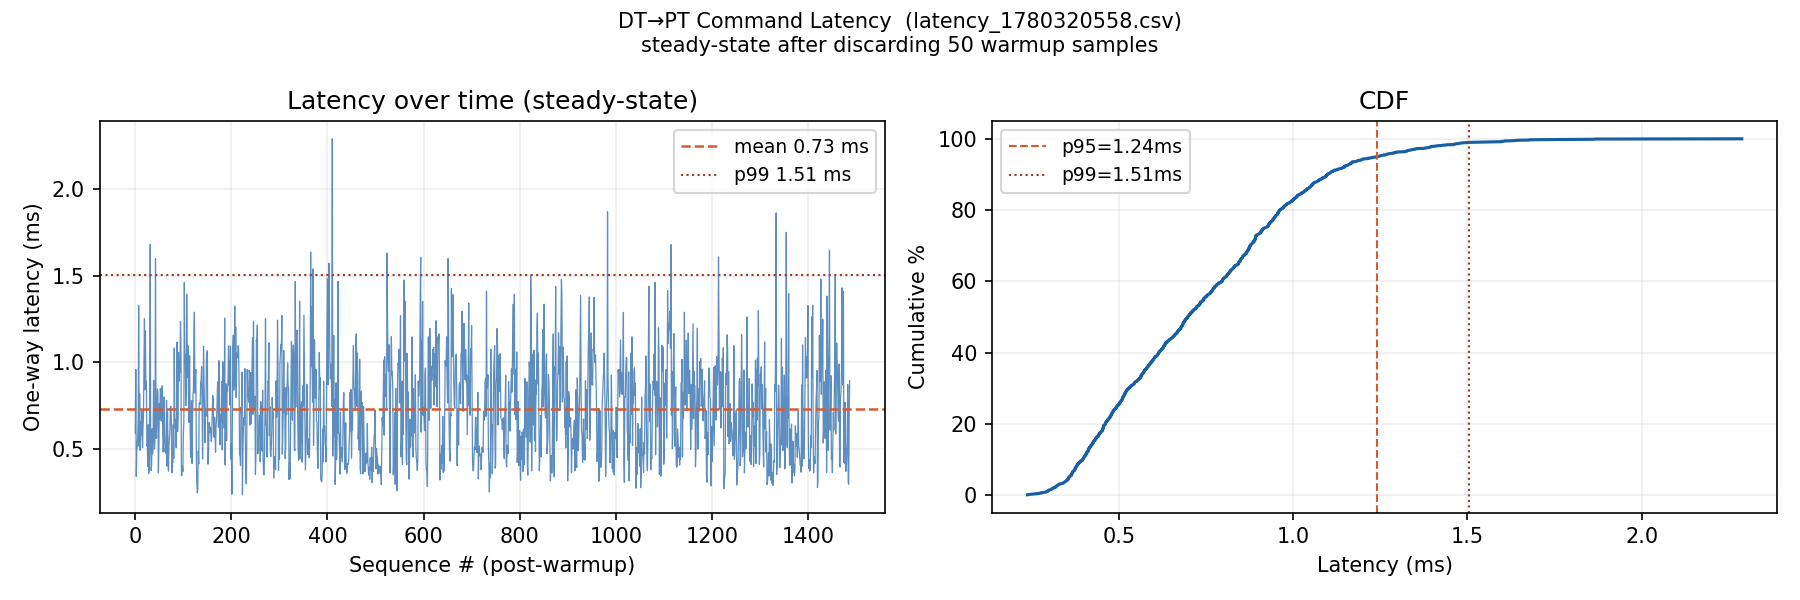

The table this chart was drawn from, first rows:
seq, send_time_ns, recv_time_ns, one_way_ms, steering_angle, speed
0, 1780320558722434691, 1780320558745866262, 23.43, 0.0000, 1
1, 1780320558764979703, 1780320558765392936, 0.413, 0.0000, 1
2, 1780320558790830969, 1780320558791330379, 0.499, 0.0000, 1
3, 1780320558816474126, 1780320558817083624, 0.609, 0.0000, 1
4, 1780320558842784578, 1780320558843302510, 0.518, 0.0000, 1
5, 1780320558863405033, 1780320558864036819, 0.632, 0.0000, 1
6, 1780320558903414800, 1780320558904182656, 0.768, 0.0000, 1
7, 1780320558944107873, 1780320558945221038, 1.113, 0.0000, 1
8, 1780320558978784431, 1780320558980021644, 1.237, 0.0000, 1
9, 1780320559003875414, 1780320559004681977, 0.807, 0.0000, 1
10, 1780320559043228300, 1780320559043816925, 0.589, 0.0000, 1
11, 1780320559063602589, 1780320559064483094, 0.881, 0.0000, 1
12, 1780320559103187327, 1780320559103995708, 0.808, 0.0000, 1
13, 1780320559143087955, 1780320559143564996, 0.477, 0.0000, 1
14, 1780320559163650008, 1780320559164567072, 0.917, 0.0000, 1
15, 1780320559202333448, 1780320559202767310, 0.434, 0.0000, 1
16, 1780320559242872929, 1780320559243217187, 0.344, 0.0000, 1
17, 1780320559263433623, 1780320559264278422, 0.845, 0.0000, 1
18, 1780320559290215661, 1780320559290810691, 0.595, 0.0000, 1
19, 1780320559323099651, 1780320559323414257, 0.315, 0.0000, 1
20, 1780320559343235748, 1780320559343922085, 0.686, 0.0000, 1
21, 1780320559384455506, 1780320559385019416, 0.564, 0.0000, 1
22, 1780320559422923104, 1780320559423609619, 0.687, 0.0000, 1
23, 1780320559443687553, 1780320559444523796, 0.836, 0.0000, 1
24, 1780320559463851969, 1780320559464866730, 1.015, 0.0000, 1
25, 1780320559484008218, 1780320559484780057, 0.772, 0.0000, 1
26, 1780320559525329147, 1780320559526315260, 0.986, 0.0000, 1
27, 1780320559561772776, 1780320559562845755, 1.073, 0.0000, 1
28, 1780320559583219479, 1780320559583843681, 0.624, 0.0000, 1
29, 1780320559603807253, 1780320559604586224, 0.779, 0.0000, 1
30, 1780320559642427945, 1780320559642964260, 0.536, 0.0000, 1
31, 1780320559663230394, 1780320559663786159, 0.556, 0.0000, 1
32, 1780320559703203146, 1780320559703797290, 0.594, 0.0000, 1
33, 1780320559743338084, 1780320559744102700, 0.765, 0.0000, 1
34, 1780320559763834998, 1780320559764921162, 1.086, 0.0000, 1
35, 1780320559803753722, 1780320559804855573, 1.102, 0.0000, 1
36, 1780320559843817632, 1780320559844724146, 0.907, 0.0000, 1
37, 1780320559863861266, 1780320559864849033, 0.988, 0.0000, 1
38, 1780320559903883324, 1780320559904864255, 0.981, 0.0000, 1
39, 1780320559925958587, 1780320559927084841, 1.126, 0.0000, 1
40, 1780320559963816151, 1780320559964943873, 1.128, 0.0000, 1
41, 1780320560004030242, 1780320560005231514, 1.201, 0.0000, 1
42, 1780320560043706951, 1780320560044884067, 1.177, 0.0000, 1
43, 1780320560083381062, 1780320560084238922, 0.858, 0.0000, 1
44, 1780320560122329423, 1780320560122608863, 0.279, 0.0000, 1
45, 1780320560142951822, 1780320560143634025, 0.682, 0.0000, 1
46, 1780320560169013837, 1780320560169421052, 0.407, 0.0000, 1
47, 1780320560203047944, 1780320560203408923, 0.361, 0.0000, 1
48, 1780320560223416337, 1780320560224197872, 0.782, 0.0000, 1
49, 1780320560264839732, 1780320560265605231, 0.765, 0.0000, 1
50, 1780320560303149595, 1780320560303742578, 0.593, 0.0000, 1
51, 1780320560323205966, 1780320560324164576, 0.959, 0.0000, 1
52, 1780320560362315575, 1780320560362659129, 0.344, 0.0000, 1
53, 1780320560402514483, 1780320560403011306, 0.497, 0.0000, 1
54, 1780320560422754377, 1780320560423269268, 0.515, 0.0000, 1
55, 1780320560462985050, 1780320560463552220, 0.567, 0.0000, 1
56, 1780320560483799753, 1780320560484482857, 0.683, 0.0000, 1
57, 1780320560504227258, 1780320560505554284, 1.327, 0.0000, 1
58, 1780320560543205904, 1780320560543723322, 0.517, 0.0000, 1
59, 1780320560563578261, 1780320560564396794, 0.819, 0.0000, 1
... 1,478 more rows
